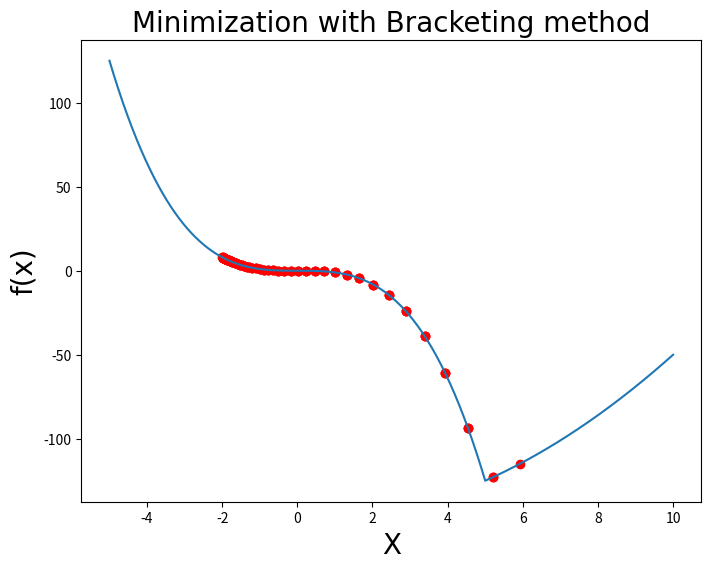

The matplotlib source for this figure:
import numpy as np
import matplotlib.pyplot as plt

def Bracketing(f, x_init, x_min, x_max,step = 1e-2, step_growth = 1.1, plotting_step = 0.01):
    # the aim is to find a<b<c such that f(a) > f(b) and f(b) < f(c)
    a, fa = x_init, f(x_init)
    
    if a + step < x_min or a + step > x_max:
        step = -step
    
    b, fb = a + step, f(a + step)
    
    X = np.arange(x_min,x_max+plotting_step,plotting_step)
    plt.figure(figsize = (8,6), dpi = 100)
    plt.plot(X,list(map(f,X)))
    plt.title('Minimization with Bracketing method',fontname = 'Times New Roman', size = 20)
    plt.xlabel('X', size = 20, fontname = 'Times New Roman')
    plt.ylabel('f(x)', size = 20, fontname = 'Times New Roman')
    
    while True:
        
        if fb > fa: # this means our direction was wrong as we have growth
            step = -step    # change the movement direction
            a, b = b, a     # change the beginning and end of the interval
            fa, fb = fb, fa # ""
        
        c, fc = b + step, f(b + step)
        
        if c > x_max or c < x_min:
            if a > b:
                return (b,a)
            else:
                return (a,b)
        
        plt.scatter([a,b,c],[f(a),f(b),f(c)],c='r')
        
        if fb < fc: # we reached to an interval => end and return the interval
            if a < c:
                return (a,c)
            else:
                return (c,a)
    
        a, b = b, c
        fa, fb = fb, fc
        step = step * step_growth

f1 = lambda x: abs(x)
f2 = lambda x: x**2
f3 = lambda x: max(-x**3,x**2-150)

x_init = -2
min_, max_ = Bracketing(f3,x_init,x_min = -5, x_max = 10)
print(f'{(round(min_,3),round(max_,3))}')


























